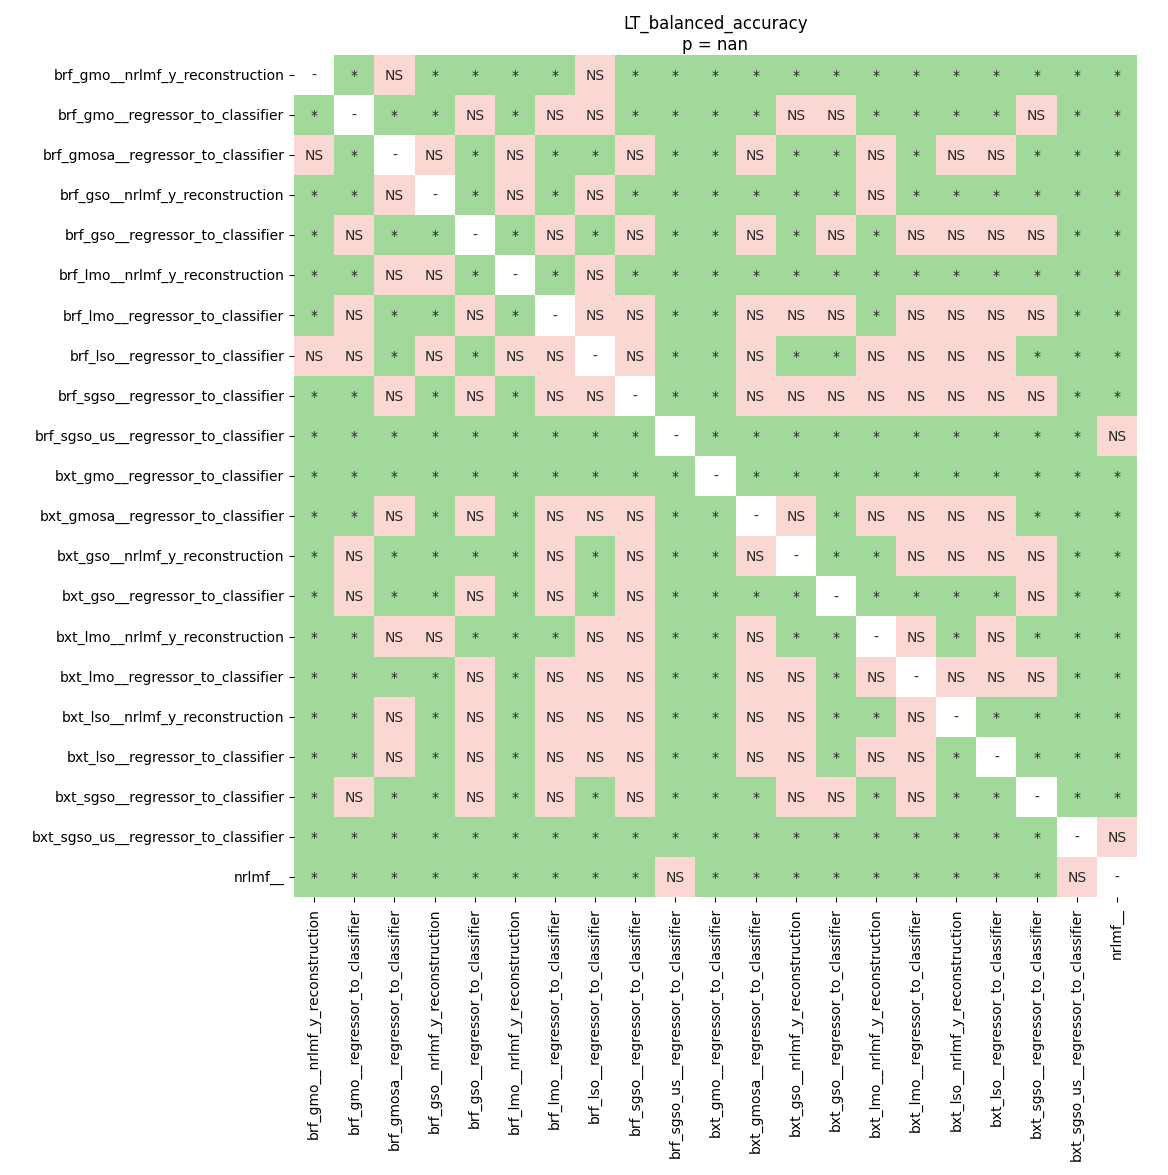

Source data for this figure (header and first rows):
	brf_gmo__nrlmf_y_reconstruction	brf_gmo__regressor_to_classifier	brf_gmosa__regressor_to_classifier	brf_gso__nrlmf_y_reconstruction	brf_gso__regressor_to_classifier	brf_lmo__nrlmf_y_reconstruction	brf_lmo__regressor_to_classifier	brf_lso__regressor_to_classifier	brf_sgso__regressor_to_classifier	brf_sgso_us__regressor_to_classifier	bxt_gmo__regressor_to_classifier	bxt_gmosa__regressor_to_classifier	bxt_gso__nrlmf_y_reconstruction	bxt_gso__regressor_to_classifier	bxt_lmo__nrlmf_y_reconstruction	bxt_lmo__regressor_to_classifier	bxt_lso__nrlmf_y_reconstruction	bxt_lso__regressor_to_classifier	bxt_sgso__regressor_to_classifier	bxt_sgso_us__regressor_to_classifier	nrlmf__
brf_gmo__nrlmf_y_reconstruction	1.0	0.0139	0.1052	0.0139	0.0139	0.03442	0.0139	0.05543	0.0139	0.0139	0.0139	0.0139	0.0139	0.0139	0.02631	0.0139	0.0139	0.0139	0.0139	0.0139	0.0139
brf_gmo__regressor_to_classifier	0.0139	1.0	0.0139	0.0139	0.7754	0.0139	0.1855	0.05543	0.02413	0.0139	0.0139	0.02413	0.1855	0.3547	0.02413	0.03442	0.02413	0.02413	0.5376	0.0139	0.0139
brf_gmosa__regressor_to_classifier	0.1052	0.0139	1.0	0.592	0.0139	0.1427	0.0139	0.02413	0.07556	0.0139	0.0139	0.3547	0.0139	0.0139	0.1855	0.02413	0.05543	0.4299	0.0139	0.02413	0.0139
brf_gso__nrlmf_y_reconstruction	0.0139	0.0139	0.592	1.0	0.02413	0.1855	0.02413	0.2933	0.0139	0.0139	0.0139	0.0139	0.02413	0.0139	0.1427	0.02413	0.0139	0.02413	0.0139	0.0139	0.0139
brf_gso__regressor_to_classifier	0.0139	0.7754	0.0139	0.02413	1.0	0.0139	0.2933	0.0139	0.2933	0.0139	0.0139	0.1427	0.0139	0.7754	0.0139	0.2933	0.1855	0.07556	0.6864	0.0139	0.0139
brf_lmo__nrlmf_y_reconstruction	0.03442	0.0139	0.1427	0.1855	0.0139	1.0	0.0139	0.05543	0.0139	0.0139	0.0139	0.0139	0.0139	0.0139	0.0139	0.0139	0.0139	0.0139	0.0139	0.0139	0.0139
brf_lmo__regressor_to_classifier	0.0139	0.1855	0.0139	0.02413	0.2933	0.0139	1.0	0.1052	0.8601	0.0139	0.0139	0.2933	0.6864	0.1855	0.03442	0.3547	0.592	0.1427	0.3547	0.0139	0.0139
brf_lso__regressor_to_classifier	0.05543	0.05543	0.02413	0.2933	0.0139	0.05543	0.1052	1.0	0.2933	0.0139	0.0139	0.8601	0.02413	0.0139	0.7754	0.592	0.2399	0.7754	0.02631	0.02413	0.0139
brf_sgso__regressor_to_classifier	0.0139	0.02413	0.07556	0.0139	0.2933	0.0139	0.8601	0.2933	1.0	0.0139	0.0139	0.5149	0.7754	0.1427	0.07556	0.8601	1.0	0.2933	0.1052	0.0139	0.0139
brf_sgso_us__regressor_to_classifier	0.0139	0.0139	0.0139	0.0139	0.0139	0.0139	0.0139	0.0139	0.0139	1.0	0.0139	0.0139	0.0139	0.0139	0.0139	0.0139	0.0139	0.0139	0.0139	0.0139	0.2534
bxt_gmo__regressor_to_classifier	0.0139	0.0139	0.0139	0.0139	0.0139	0.0139	0.0139	0.0139	0.0139	0.0139	1.0	0.0139	0.0139	0.0139	0.0139	0.0139	0.0139	0.0139	0.0139	0.0139	0.0139
bxt_gmosa__regressor_to_classifier	0.0139	0.02413	0.3547	0.0139	0.1427	0.0139	0.2933	0.8601	0.5149	0.0139	0.0139	1.0	0.4299	0.0139	0.592	0.3547	0.2399	0.8972	0.0139	0.0139	0.0139
bxt_gso__nrlmf_y_reconstruction	0.0139	0.1855	0.0139	0.02413	0.0139	0.0139	0.6864	0.02413	0.7754	0.0139	0.0139	0.4299	1.0	0.02413	0.0139	0.592	1.0	0.1855	0.07556	0.0139	0.0139
bxt_gso__regressor_to_classifier	0.0139	0.3547	0.0139	0.0139	0.7754	0.0139	0.1855	0.0139	0.1427	0.0139	0.0139	0.0139	0.02413	1.0	0.0139	0.03442	0.03442	0.0139	0.8601	0.0139	0.0139
bxt_lmo__nrlmf_y_reconstruction	0.02631	0.02413	0.1855	0.1427	0.0139	0.0139	0.03442	0.7754	0.07556	0.0139	0.0139	0.592	0.0139	0.0139	1.0	0.3057	0.02413	0.8972	0.0139	0.0139	0.0139
bxt_lmo__regressor_to_classifier	0.0139	0.03442	0.02413	0.02413	0.2933	0.0139	0.3547	0.592	0.8601	0.0139	0.0139	0.3547	0.592	0.03442	0.3057	1.0	0.8601	0.2399	0.05543	0.0139	0.0139
bxt_lso__nrlmf_y_reconstruction	0.0139	0.02413	0.05543	0.0139	0.1855	0.0139	0.592	0.2399	1.0	0.0139	0.0139	0.2399	1.0	0.03442	0.02413	0.8601	1.0	0.02413	0.0139	0.0139	0.0139
bxt_lso__regressor_to_classifier	0.0139	0.02413	0.4299	0.02413	0.07556	0.0139	0.1427	0.7754	0.2933	0.0139	0.0139	0.8972	0.1855	0.0139	0.8972	0.2399	0.02413	1.0	0.0139	0.0139	0.0139
bxt_sgso__regressor_to_classifier	0.0139	0.5376	0.0139	0.0139	0.6864	0.0139	0.3547	0.02631	0.1052	0.0139	0.0139	0.0139	0.07556	0.8601	0.0139	0.05543	0.0139	0.0139	1.0	0.0139	0.0139
bxt_sgso_us__regressor_to_classifier	0.0139	0.0139	0.02413	0.0139	0.0139	0.0139	0.0139	0.02413	0.0139	0.0139	0.0139	0.0139	0.0139	0.0139	0.0139	0.0139	0.0139	0.0139	0.0139	1.0	0.09383
nrlmf__	0.0139	0.0139	0.0139	0.0139	0.0139	0.0139	0.0139	0.0139	0.0139	0.2534	0.0139	0.0139	0.0139	0.0139	0.0139	0.0139	0.0139	0.0139	0.0139	0.09383	1.0
